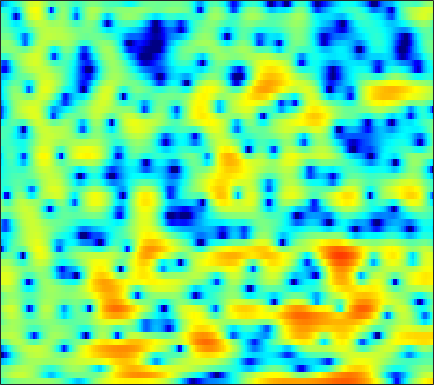

Data behind this chart, as committed beside it:
-3.2379, -2.5296, -1.7431, -1.1125, -0.73078, -0.33854, -0.04748, 0.11429, 0.2858, 0.40581, 0.51495, 0.60178, 0.68626, 0.74428, 0.78187, 0.83142, 0.87766, 0.90917, 0.93986, 0.92772, 0.85665, 0.79537, 0.66115, 0.49817
-0.6149, -0.02739, 0.6708, 1.262, 1.637, 2.044, 2.345, 2.504, 2.631, 2.656, 2.589, 2.466, 2.206, 1.828, 1.463, 0.8547, 0.09349, -0.5817, -1.657, -2.925, -4.346, -5.444, -6.7, -7.292
-1.038, -0.7255, -0.2984, 0.1296, 0.4444, 0.8355, 1.183, 1.402, 1.64, 1.805, 1.886, 1.885, 1.796, 1.592, 1.365, 0.9646, 0.4482, -0.01391, -0.7236, -1.502, -2.28, -2.788, -3.276, -3.423
-7.807, -7.347, -6.453, -5.381, -4.539, -3.456, -2.454, -1.779, -0.9877, -0.3201, 0.2284, 0.5599, 0.9065, 1.144, 1.258, 1.342, 1.353, 1.315, 1.226, 1.106, 0.9742, 0.8843, 0.7838, 0.7112
-22.4, -17.99, -13.22, -9.777, -7.747, -5.551, -3.774, -2.66, -1.424, -0.4142, 0.4006, 0.8984, 1.429, 1.825, 2.035, 2.231, 2.326, 2.336, 2.275, 2.134, 1.915, 1.707, 1.375, 0.9935
-10.33, -8.768, -6.851, -5.053, -3.829, -2.377, -1.143, -0.354, 0.5079, 1.181, 1.689, 1.971, 2.243, 2.426, 2.514, 2.581, 2.605, 2.596, 2.517, 2.359, 2.092, 1.791, 1.207, 0.3692
-2.43, -1.662, -0.7148, 0.123, 0.6637, 1.25, 1.639, 1.81, 1.852, 1.683, 1.274, 0.8139, 0.04436, -0.8202, -1.4, -1.849, -1.748, -1.342, -0.5786, 0.1933, 0.7759, 1.053, 1.169, 0.9972
1.313, 1.518, 1.787, 2.014, 2.12, 2.165, 2.067, 1.874, 1.415, 0.687, -0.3983, -1.504, -3.517, -6.415, -9.463, -14.17, -12.1, -8.52, -5.061, -2.719, -1.137, -0.2982, 0.4779, 0.948
0.3086, 0.6016, 0.9385, 1.191, 1.314, 1.379, 1.31, 1.169, 0.8608, 0.4161, -0.1351, -0.6051, -1.254, -1.86, -2.213, -2.466, -2.406, -2.172, -1.686, -1.126, -0.5956, -0.2426, 0.131, 0.386
-1.348, -0.5882, 0.2093, 0.7676, 1.046, 1.238, 1.253, 1.165, 0.9206, 0.584, 0.2076, -0.06959, -0.4056, -0.645, -0.7253, -0.7139, -0.5762, -0.4218, -0.1787, 0.06343, 0.2531, 0.3431, 0.3744, 0.2843
-0.3783, 0.5614, 1.491, 2.1, 2.365, 2.466, 2.269, 1.945, 1.29, 0.3729, -0.7471, -1.655, -2.688, -3.157, -2.999, -2.247, -1.214, -0.4569, 0.4075, 1.025, 1.383, 1.474, 1.329, 0.8606
1.02, 1.711, 2.437, 2.906, 3.073, 3.028, 2.667, 2.158, 1.111, -0.4626, -2.785, -5.249, -10.32, -16.9, -12.21, -6.407, -3.012, -1.294, 0.3257, 1.385, 1.991, 2.164, 2.061, 1.576
-0.8735, -0.09766, 0.6801, 1.192, 1.396, 1.446, 1.255, 0.9505, 0.3599, -0.391, -1.23, -1.837, -2.487, -2.75, -2.626, -2.105, -1.34, -0.7234, 0.02841, 0.6364, 1.063, 1.242, 1.312, 1.18
-1.25, -0.5138, 0.2021, 0.6427, 0.8087, 0.817, 0.6211, 0.3582, -0.1089, -0.632, -1.173, -1.53, -1.851, -1.945, -1.863, -1.57, -1.131, -0.7512, -0.2356, 0.2268, 0.5955, 0.8037, 0.9841, 1.035
1.048, 1.467, 1.845, 1.979, 1.924, 1.634, 1.092, 0.5304, -0.4514, -1.686, -3.096, -4.135, -5.168, -5.365, -4.885, -3.753, -2.488, -1.611, -0.6196, 0.1421, 0.6822, 0.9435, 1.125, 1.155
3.296, 3.51, 3.634, 3.557, 3.353, 2.866, 2.091, 1.286, -0.1416, -2.123, -4.94, -8.016, -14.87, -16.96, -10.92, -6.176, -3.33, -1.871, -0.5182, 0.3324, 0.7913, 0.9149, 0.7995, 0.4413
3.311, 3.491, 3.568, 3.473, 3.283, 2.881, 2.301, 1.75, 0.8899, -0.09266, -1.096, -1.764, -2.374, -2.497, -2.227, -1.566, -0.8144, -0.3007, 0.1935, 0.4111, 0.2989, -0.01304, -0.7431, -1.912
2.388, 2.539, 2.594, 2.485, 2.303, 1.94, 1.492, 1.116, 0.6237, 0.1916, -0.1131, -0.2094, -0.1739, 0.01681, 0.2489, 0.6032, 0.931, 1.101, 1.181, 1.033, 0.6046, 0.0797, -0.9397, -2.409
1.274, 1.313, 1.286, 1.123, 0.8868, 0.3669, -0.3926, -1.107, -2.16, -3.017, -3.219, -2.824, -1.754, -0.4802, 0.3956, 1.362, 2.06, 2.391, 2.581, 2.487, 2.12, 1.666, 0.8444, -0.1569
-2.048, -1.887, -1.441, -1.05, -0.9375, -1.188, -2.095, -3.329, -6.216, -12.09, -23.6, -11.3, -4.815, -1.224, 0.579, 2.243, 3.298, 3.774, 4.045, 3.942, 3.503, 2.968, 2.024, 0.9117
-18.4, -11.62, -6.829, -4.175, -2.942, -1.945, -1.507, -1.469, -1.619, -1.727, -1.388, -0.7633, 0.4405, 1.757, 2.631, 3.568, 4.176, 4.407, 4.405, 4.038, 3.291, 2.463, 0.9422, -1.164
-7.51, -7.082, -5.905, -4.553, -3.612, -2.511, -1.575, -0.9687, -0.2534, 0.4021, 1.048, 1.527, 2.162, 2.745, 3.111, 3.479, 3.662, 3.654, 3.424, 2.924, 2.119, 1.306, -0.1089, -1.928
-5.824, -6.038, -5.897, -5.285, -4.601, -3.528, -2.413, -1.597, -0.59, 0.3057, 1.075, 1.58, 2.149, 2.582, 2.825, 3.015, 3.054, 2.975, 2.727, 2.312, 1.732, 1.197, 0.3728, -0.5466
-9.62, -11.44, -12.08, -10.06, -8.04, -5.582, -3.56, -2.305, -0.9142, 0.2107, 1.105, 1.642, 2.191, 2.572, 2.754, 2.86, 2.821, 2.706, 2.45, 2.091, 1.655, 1.289, 0.7748, 0.2421
-8.896, -11.34, -12.39, -9.741, -7.382, -4.796, -2.769, -1.548, -0.2183, 0.8112, 1.605, 2.056, 2.48, 2.724, 2.787, 2.73, 2.523, 2.279, 1.856, 1.357, 0.8302, 0.4536, 0.004963, -0.3279
-1.678, -2.212, -2.511, -2.308, -1.896, -1.127, -0.2726, 0.3611, 1.126, 1.77, 2.261, 2.521, 2.723, 2.746, 2.637, 2.33, 1.823, 1.304, 0.4269, -0.6326, -1.793, -2.604, -3.371, -3.534
0.9499, 0.4466, 0.03506, -0.05178, 0.08108, 0.4774, 1.006, 1.43, 1.942, 2.359, 2.628, 2.73, 2.731, 2.571, 2.357, 1.904, 1.224, 0.5147, -0.7991, -2.736, -5.698, -9.128, -16.95, -14.49
-0.1442, -1.349, -2.586, -2.808, -2.231, -1.004, 0.2482, 1.021, 1.78, 2.183, 2.283, 2.188, 1.893, 1.533, 1.283, 1.026, 0.8133, 0.6083, 0.1477, -0.633, -1.741, -2.668, -3.518, -3.307
-3.498, -6.631, -14.54, -16.55, -9.131, -4.292, -1.647, -0.4451, 0.4396, 0.6246, 0.1571, -0.6305, -2.255, -4.294, -5.464, -5.025, -3.018, -1.514, 0.03246, 1.068, 1.732, 2.06, 2.408, 2.678
-3.107, -3.621, -4.1, -4.017, -3.532, -2.621, -1.747, -1.264, -0.9911, -1.188, -1.954, -2.991, -5.141, -8.329, -10.61, -9.404, -5.578, -3.227, -0.9061, 0.7183, 1.855, 2.473, 3.042, 3.393
-3.535, -3.237, -2.918, -2.595, -2.341, -2.018, -1.74, -1.59, -1.51, -1.593, -1.836, -2.087, -2.458, -2.697, -2.687, -2.286, -1.512, -0.7944, 0.1856, 1.076, 1.8, 2.22, 2.607, 2.817
-4.088, -3.647, -3.15, -2.745, -2.508, -2.251, -2.076, -1.995, -1.911, -1.847, -1.762, -1.665, -1.46, -1.157, -0.8558, -0.3604, 0.2052, 0.6457, 1.216, 1.712, 2.099, 2.299, 2.445, 2.429
-4.511, -4.013, -3.413, -2.959, -2.736, -2.588, -2.604, -2.704, -2.876, -2.992, -2.914, -2.682, -2.118, -1.343, -0.6873, 0.1887, 1, 1.535, 2.119, 2.529, 2.757, 2.8, 2.698, 2.416
-5.518, -4.452, -3.333, -2.63, -2.377, -2.42, -2.909, -3.576, -4.893, -6.556, -7.741, -7.431, -5.426, -2.985, -1.327, 0.4867, 1.893, 2.701, 3.467, 3.909, 4.028, 3.908, 3.455, 2.69
-6.305, -4.434, -2.834, -1.95, -1.671, -1.781, -2.459, -3.385, -5.385, -8.577, -12.83, -12.49, -7.378, -3.352, -1.132, 1.092, 2.715, 3.613, 4.441, 4.874, 4.911, 4.672, 3.954, 2.703
-4.018, -3.362, -2.683, -2.264, -2.154, -2.25, -2.601, -2.993, -3.578, -4.071, -4.178, -3.885, -2.974, -1.679, -0.6412, 0.7001, 1.851, 2.556, 3.259, 3.661, 3.753, 3.604, 3.116, 2.262
-2.588, -2.534, -2.487, -2.54, -2.665, -2.955, -3.365, -3.718, -4.135, -4.388, -4.325, -4.013, -3.286, -2.288, -1.457, -0.3327, 0.6907, 1.348, 2.042, 2.512, 2.756, 2.793, 2.668, 2.377
-1.98, -2.047, -2.185, -2.451, -2.757, -3.366, -4.244, -5.103, -6.513, -7.958, -8.722, -8.255, -6.484, -4.335, -2.838, -1.147, 0.2011, 0.9985, 1.803, 2.347, 2.663, 2.781, 2.801, 2.719
-2.404, -2.27, -2.157, -2.174, -2.34, -2.843, -3.794, -4.909, -7.275, -11.43, -18.48, -15.67, -8.728, -4.621, -2.489, -0.4532, 0.9589, 1.706, 2.366, 2.709, 2.807, 2.761, 2.604, 2.395
-5.226, -4.393, -3.322, -2.398, -1.906, -1.509, -1.453, -1.599, -1.968, -2.333, -2.371, -1.99, -1.014, 0.1934, 1.063, 2.011, 2.659, 2.921, 2.968, 2.672, 2.075, 1.449, 0.5082, -0.3825
-12.35, -9.25, -6.062, -3.733, -2.39, -1.023, -0.03967, 0.4934, 1.063, 1.534, 1.964, 2.28, 2.722, 3.137, 3.39, 3.586, 3.557, 3.345, 2.751, 1.718, 0.1283, -1.546, -4.636, -9.15
-12.61, -9.869, -6.739, -4.268, -2.761, -1.142, 0.1224, 0.8841, 1.672, 2.268, 2.742, 3.024, 3.322, 3.524, 3.599, 3.58, 3.361, 3.033, 2.32, 1.232, -0.3363, -1.867, -4.439, -7.333
-8.361, -6.934, -5.007, -3.244, -2.084, -0.7738, 0.2684, 0.8943, 1.504, 1.912, 2.174, 2.326, 2.487, 2.64, 2.753, 2.87, 2.897, 2.81, 2.506, 1.939, 1.101, 0.3116, -0.9373, -2.294
-6.708, -5.255, -3.515, -2.038, -1.089, -0.08664, 0.6075, 0.8973, 1.04, 0.8994, 0.5119, 0.1579, -0.1795, -0.1016, 0.2935, 1.084, 1.926, 2.449, 2.908, 3.048, 2.873, 2.539, 1.84, 0.8535
-6.541, -4.89, -3.143, -1.756, -0.9514, -0.1643, 0.2542, 0.2959, -0.06945, -1.043, -2.855, -5.068, -9.665, -11.96, -7.761, -3.101, -0.1426, 1.371, 2.731, 3.528, 3.869, 3.868, 3.585, 2.998
-6.373, -5.436, -4.271, -3.212, -2.528, -1.783, -1.293, -1.107, -1.229, -1.815, -2.889, -3.972, -5.417, -5.57, -4.415, -2.183, -0.1449, 1.074, 2.269, 3.045, 3.457, 3.564, 3.467, 3.136
-7.781, -7.631, -7.047, -6.089, -5.195, -3.998, -2.928, -2.285, -1.641, -1.238, -1.02, -0.9082, -0.7138, -0.3616, 0.03642, 0.698, 1.39, 1.858, 2.361, 2.678, 2.809, 2.79, 2.616, 2.306
-12.51, -14.79, -15.09, -11.49, -8.797, -5.961, -3.844, -2.634, -1.363, -0.3986, 0.3316, 0.7676, 1.266, 1.691, 1.971, 2.293, 2.532, 2.639, 2.671, 2.556, 2.295, 2.011, 1.558, 1.063
-10.29, -12.05, -12.23, -9.485, -7.174, -4.6, -2.637, -1.469, -0.247, 0.6941, 1.439, 1.894, 2.398, 2.789, 3.006, 3.186, 3.22, 3.13, 2.823, 2.285, 1.492, 0.7369, -0.409, -1.559
-3.257, -3.301, -3.076, -2.522, -1.949, -1.119, -0.3541, 0.1508, 0.7242, 1.189, 1.602, 1.907, 2.297, 2.675, 2.933, 3.17, 3.239, 3.135, 2.726, 1.928, 0.6289, -0.7764, -3.476, -7.685
-0.1914, -0.01382, 0.1784, 0.3343, 0.4043, 0.4116, 0.3036, 0.1237, -0.2156, -0.5931, -0.866, -0.8702, -0.5021, 0.2246, 0.8677, 1.675, 2.26, 2.498, 2.501, 2.09, 1.226, 0.2506, -1.513, -3.634
0.2752, 0.4686, 0.5598, 0.4654, 0.2596, -0.2245, -0.9958, -1.829, -3.41, -5.713, -8.905, -11.07, -9.615, -5.802, -3.466, -1.14, 0.4477, 1.26, 1.931, 2.208, 2.159, 1.96, 1.565, 1.149
-0.5815, -0.4586, -0.4758, -0.7053, -1.008, -1.6, -2.463, -3.305, -4.801, -6.833, -9.277, -10.61, -9.53, -6.495, -4.355, -2.098, -0.4303, 0.4941, 1.371, 1.923, 2.221, 2.319, 2.343, 2.298
-1.455, -1.454, -1.617, -1.948, -2.287, -2.818, -3.384, -3.78, -4.212, -4.478, -4.473, -4.238, -3.546, -2.536, -1.687, -0.5814, 0.3715, 0.9516, 1.524, 1.881, 2.068, 2.123, 2.121, 2.078
-1.746, -1.91, -2.347, -3.021, -3.668, -4.628, -5.396, -5.663, -5.351, -4.421, -3.219, -2.273, -1.075, 0.001612, 0.7054, 1.474, 2.017, 2.263, 2.378, 2.263, 1.971, 1.689, 1.321, 1.074
-1.797, -2.008, -2.616, -3.737, -5.047, -7.773, -12.55, -17.22, -12.25, -6.566, -2.97, -1.028, 0.9079, 2.303, 3.066, 3.731, 4.016, 3.968, 3.542, 2.671, 1.317, 0.007757, -1.87, -3.032
-4.074, -3.887, -3.865, -4.204, -4.741, -5.796, -6.917, -7.154, -5.865, -3.467, -1.083, 0.4505, 2.089, 3.305, 3.945, 4.461, 4.572, 4.375, 3.682, 2.398, 0.317, -2.032, -7.003, -14.45
-9.614, -8.474, -7.146, -6.077, -5.441, -4.741, -4.051, -3.452, -2.511, -1.409, -0.2425, 0.6012, 1.613, 2.439, 2.909, 3.314, 3.441, 3.347, 2.951, 2.24, 1.252, 0.3913, -0.7004, -1.381
